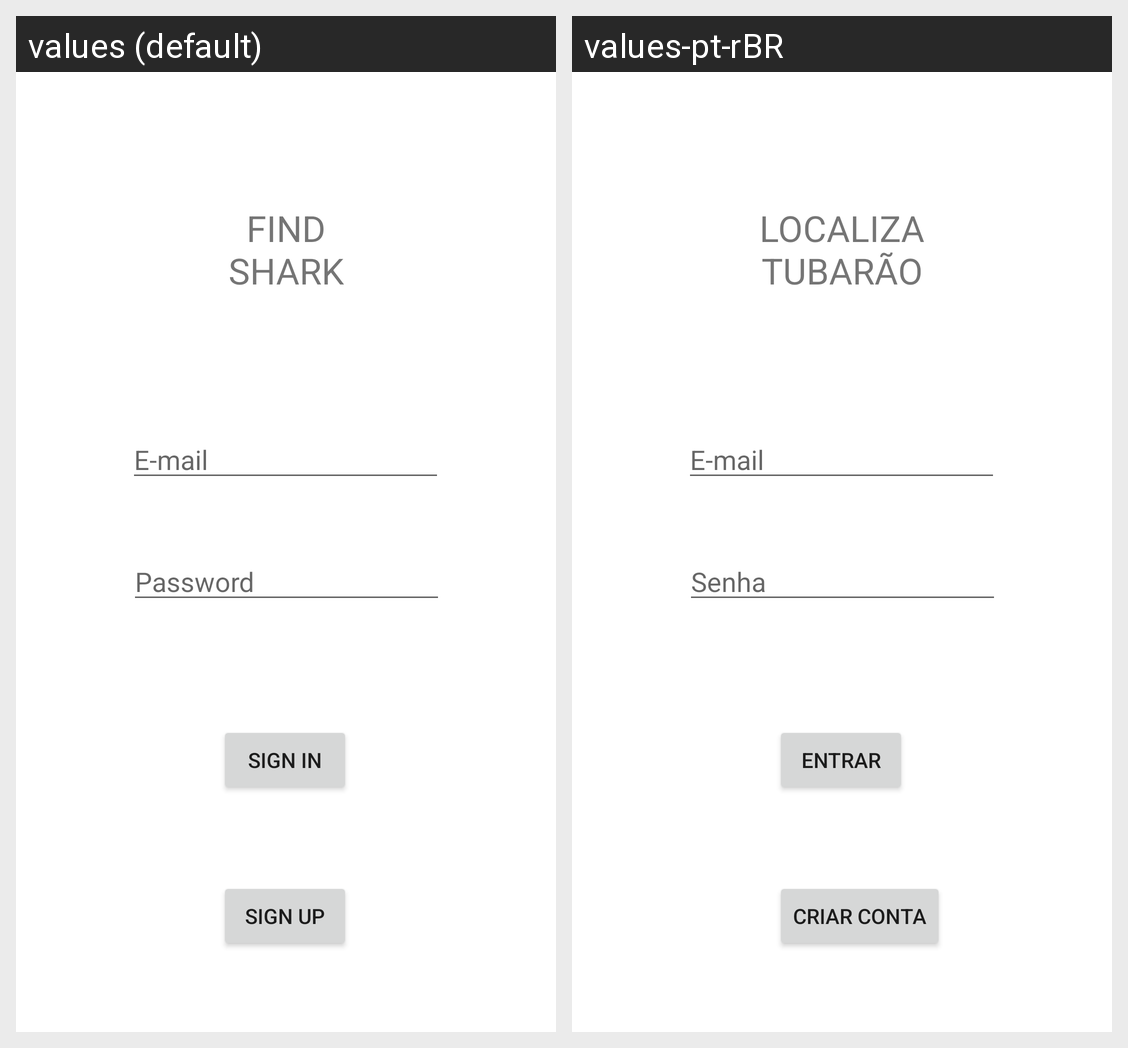

Here is an Android app screen in its default locale and in the app's own translations. Write out the translated-string differences for the strings that appear on this screen.
Android screen res/layout/activity_main.xml rendered under 2 locales, left to right: values (default), values-pt-rBR. Device: Nexus 5 (rendered at 1080×1920; each locale shown at half size, 540×960, under a caption strip naming it); theme Theme.Tubarao.
Strings drawn on this screen, with the default value and each locale's value (text and hints the layout hard-codes, and strings that could not be matched under every locale, appear in the picture but are not listed):

find_shark
  values: FIND
      SHARK
  values-pt-rBR: LOCALIZA
      TUBARÃO

prompt_email
  values: E-mail
  values-pt-rBR: E-mail

prompt_password
  values: Password
  values-pt-rBR: Senha

action_sign_in
  values: Sign in
  values-pt-rBR: Entrar

action_sign_up
  values: Sign up
  values-pt-rBR: Criar conta
